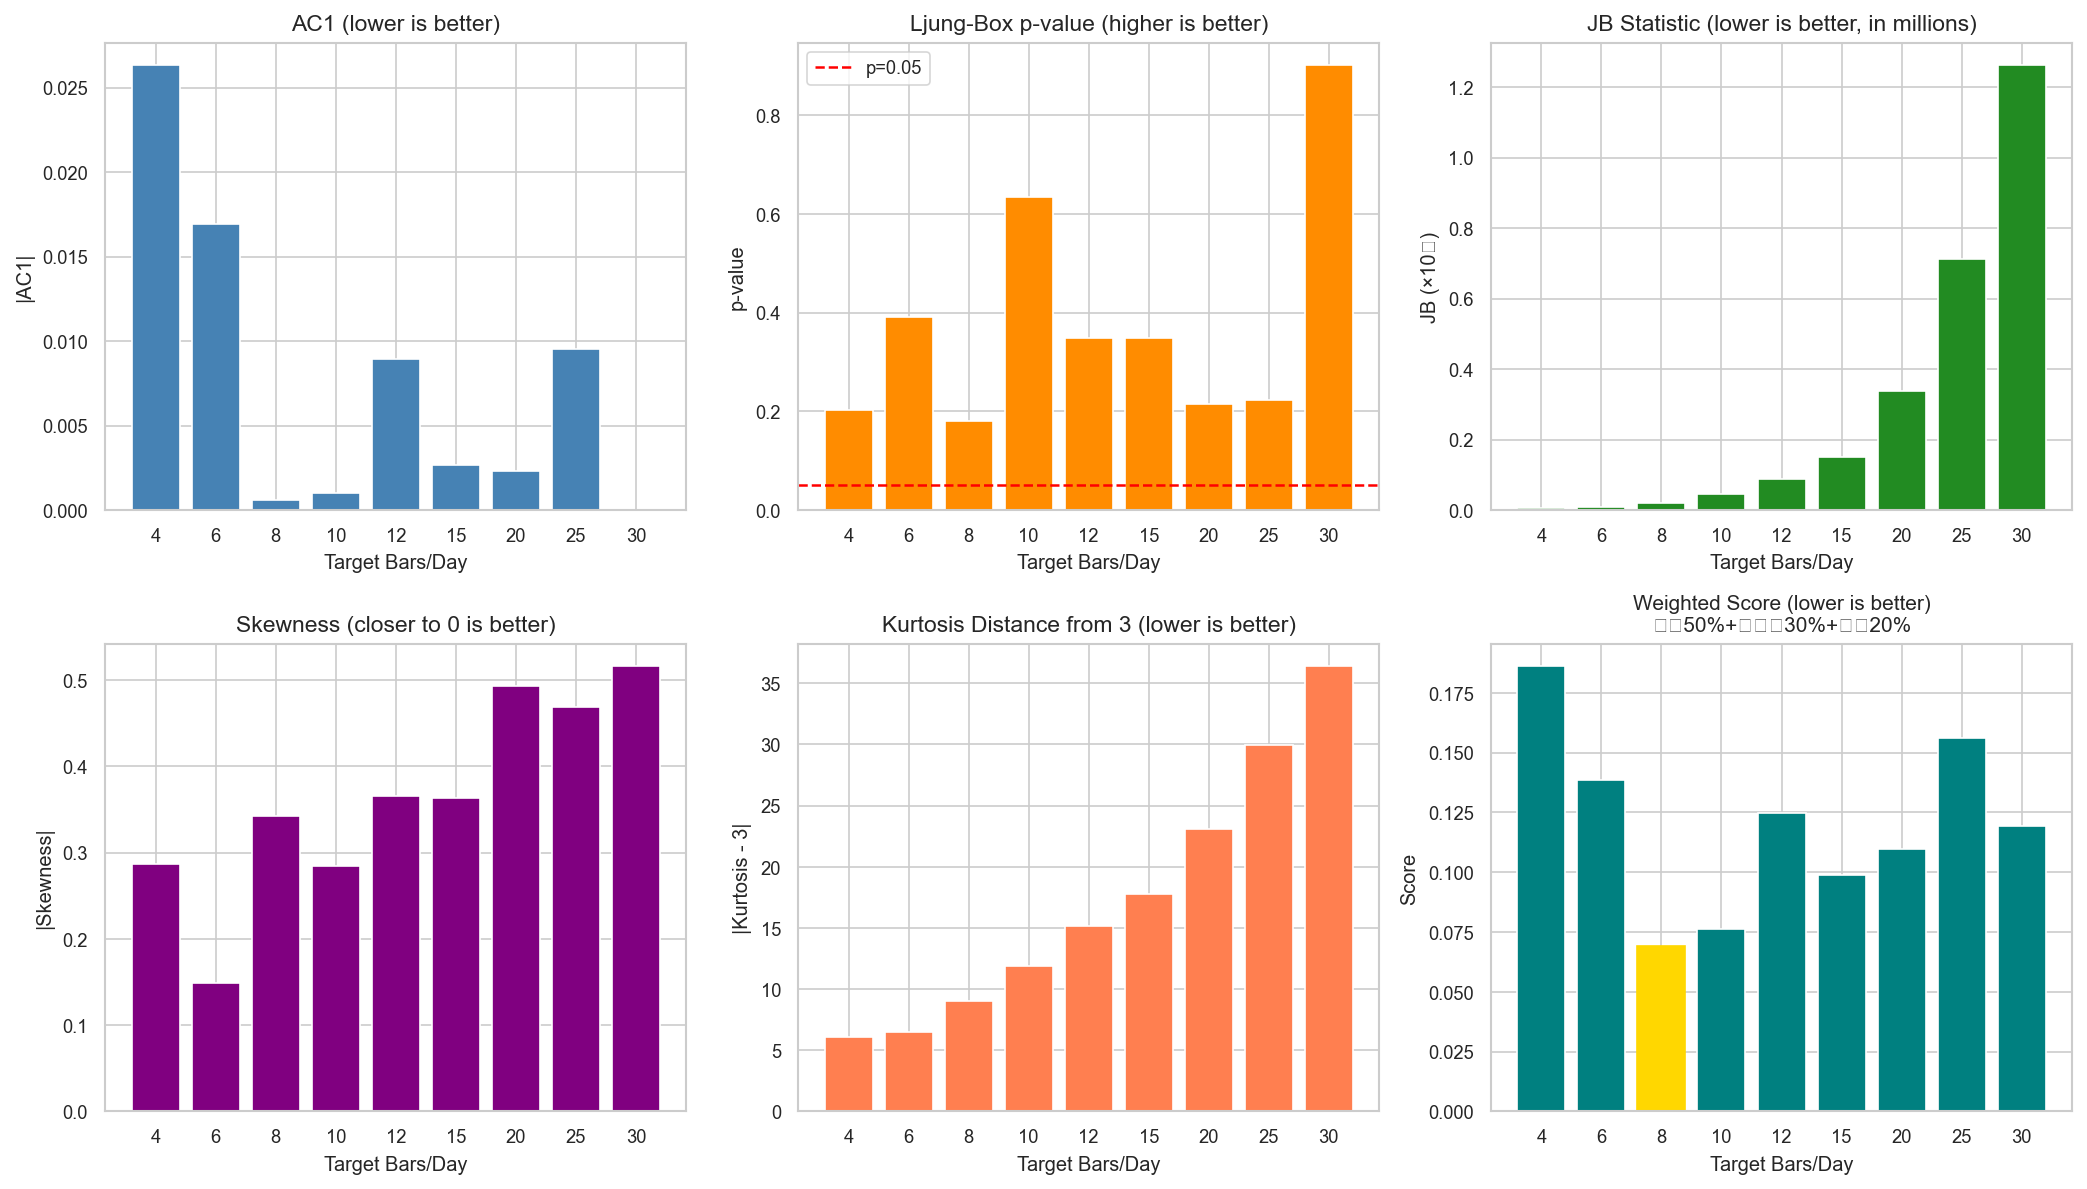

Values plotted in this chart, from the file beside it:
target_bars, n_bars, actual_bars_per_day, AC1, Ljung_Box_p, VoV_ratio, JB_stat, Skewness, Kurtosis, independence, identically_dist, normality, weighted_score
4, 3050, 3.966, 0.02633, 0.2034, 1.12333749880482e-05, 4698, -0.2868, 9.054, 0.1316, 3.37001249641446e-05, 0.05441, 0.1861
6, 4575, 5.949, 0.01691, 0.3918, 6.564330492088631e-06, 8142, -0.1492, 9.529, 0.08455, 1.9692991476265892e-05, 0.05413, 0.1387
8, 6101, 7.934, -0.000576, 0.1798, 4.896457888670321e-06, 20782, -0.3423, 12.02, 0.00288, 1.4689373666010963e-05, 0.06612, 0.06902
10, 7626, 9.917, 0.0009909, 0.6348, 3.969335647371052e-06, 45134, -0.2848, 14.91, 0.004954, 1.1908006942113154e-05, 0.0715, 0.07647
12, 9151, 11.9, -0.008938, 0.349, 3.3558989868839926e-06, 87346, -0.3661, 18.12, 0.04469, 1.0067696960651978e-05, 0.08014, 0.1248
15, 11439, 14.88, 0.00268, 0.3478, 2.5951498695421836e-06, 151295, -0.3629, 20.8, 0.0134, 7.78544960862655e-06, 0.08556, 0.09897
20, 15252, 19.83, 0.002288, 0.2143, 1.9413258822274423e-06, 339005, -0.4932, 26.08, 0.01144, 5.823977646682327e-06, 0.09833, 0.1098
25, 19065, 24.79, 0.009513, 0.2233, 1.5062870627994813e-06, 713759, -0.469, 32.96, 0.04756, 4.518861188398444e-06, 0.1086, 0.1562
30, 22878, 29.75, 1.0341456381969103e-05, 0.9019, 1.288142365263291e-06, 1262785, -0.5159, 39.38, 5.1707281909845516e-05, 3.864427095789872e-06, 0.1194, 0.1195
